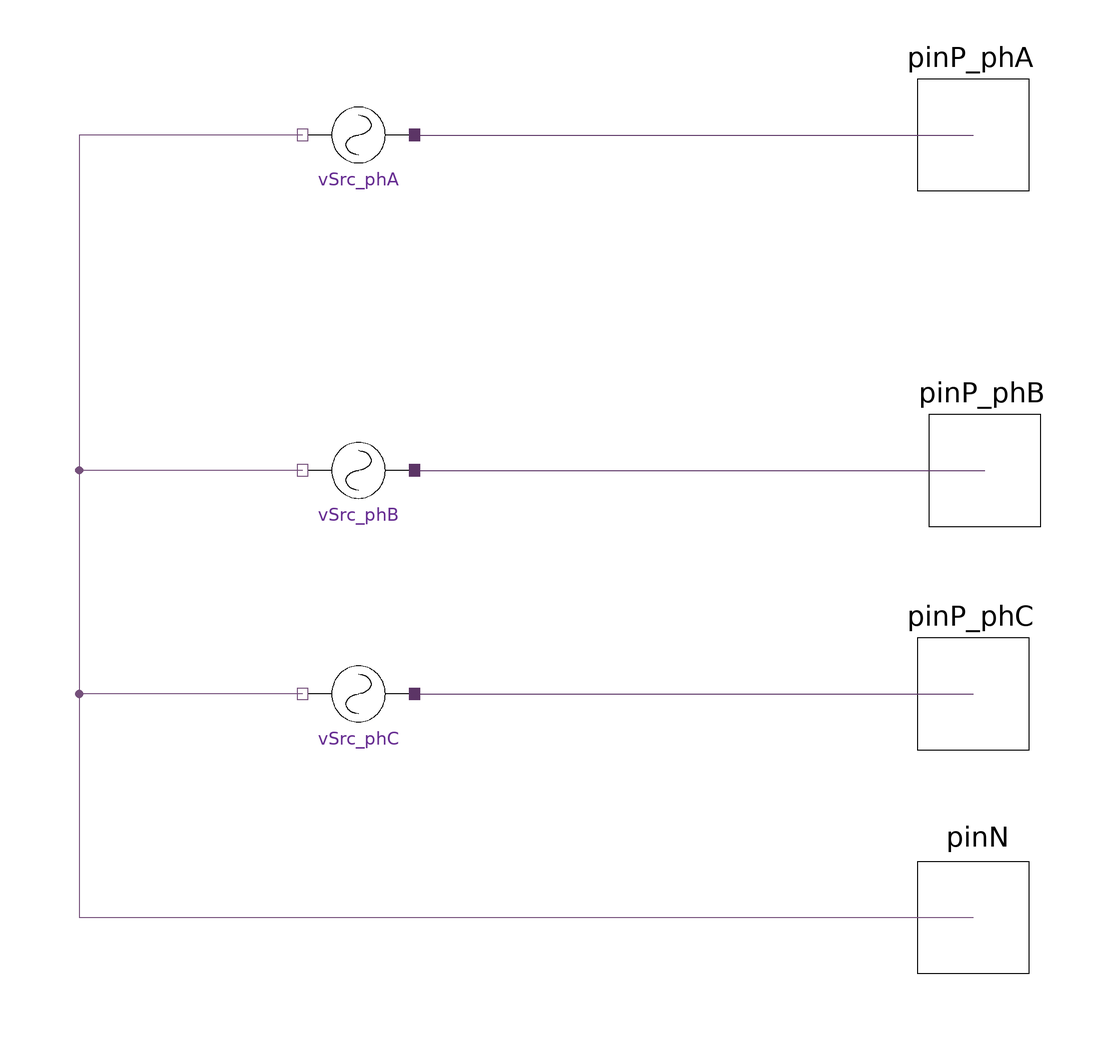

This picture is the connection diagram that the Modelica source below describes through its graphical annotations.

model VotlageSource_InternalImpedance
  "Three phase voltage source. Specify parameters as a Modelica vector {x1, x2, ...}."
  outer SystemDef systemDef;
  HPF.SinglePhase.Interface.HPin_P pinP_phA(h = systemDef.numHrm)  annotation (
    Placement(visible = true, transformation(origin = {100, 60}, extent = {{-10, -10}, {10, 10}}, rotation = 0), iconTransformation(origin = {100, 60}, extent = {{-10, -10}, {10, 10}}, rotation = 0)));
  HPF.SinglePhase.Interface.HPin_P pinP_phB(h = systemDef.numHrm)  annotation (
    Placement(visible = true, transformation(origin = {102, 0}, extent = {{-10, -10}, {10, 10}}, rotation = 0), iconTransformation(origin = {100, -2}, extent = {{-10, -10}, {10, 10}}, rotation = 0)));
  HPF.SinglePhase.Interface.HPin_P pinP_phC(h = systemDef.numHrm)  annotation (
    Placement(visible = true, transformation(origin = {100, -40}, extent = {{-10, -10}, {10, 10}}, rotation = 0), iconTransformation(origin = {100, -80}, extent = {{-10, -10}, {10, 10}}, rotation = 0)));
  HPF.SinglePhase.Interface.HPin_N pinN(h = systemDef.numHrm)  annotation (
    Placement(visible = true, transformation(origin = {100, -80}, extent = {{-10, -10}, {10, 10}}, rotation = 0), iconTransformation(origin = {0, -102}, extent = {{-10, -10}, {10, 10}}, rotation = 0)));
  HPF.SinglePhase.Sources.VoltageSource vSrc_phA( vArg = vArg_phA[1:systemDef.numHrm],vMag = vMag_phA[1:systemDef.numHrm])  annotation (
     Placement(visible = true, transformation(origin = {-10, 60}, extent = {{-10, -10}, {10, 10}}, rotation = 180)));
  HPF.SinglePhase.Sources.VoltageSource vSrc_phC(vMag = vMag_phC[1:systemDef.numHrm], vArg = vArg_phC[1:systemDef.numHrm]) annotation (
    Placement(visible = true, transformation(origin = {-10, -40}, extent = {{-10, -10}, {10, 10}}, rotation = 180)));
  HPF.SinglePhase.Sources.VoltageSource vSrc_phB(vMag = vMag_phB[1:systemDef.numHrm], vArg = vArg_phB[1:systemDef.numHrm]) annotation (
    Placement(visible = true, transformation(origin = {-10, 0}, extent = {{-10, -10}, {10, 10}}, rotation = 180)));

  parameter Modelica.SIunits.Voltage vMag_phA[:] = {1} "Phase A magnitude";
  parameter Real vArg_phA[:] = {1} "Phase A angle";
  parameter Modelica.SIunits.Voltage vMag_phB[:] = {1} "Phase B magnitude";
  parameter Real vArg_phB[:] = {1} "Phase B angle";
  parameter Modelica.SIunits.Voltage vMag_phC[:] = {1} "Phase C magnitude";
  parameter Real vArg_phC[:] = {1} "Phase C angle";

//protected

equation
  connect(vSrc_phA.pin_p, pinP_phA) annotation (
    Line(points = {{0, 60}, {98, 60}, {98, 60}, {100, 60}}, color = {92, 53, 102}));
  connect(vSrc_phA.pin_n, pinN) annotation (
    Line(points = {{-20, 60}, {-60, 60}, {-60, -80}, {100, -80}, {100, -80}}, color = {117, 80, 123}));
  connect(vSrc_phC.pin_p, pinP_phC) annotation (
    Line(points = {{0, -40}, {100, -40}, {100, -40}, {100, -40}}, color = {92, 53, 102}));
  connect(vSrc_phB.pin_p, pinP_phB) annotation (
    Line(points = {{0, 0}, {100, 0}, {100, 0}, {102, 0}}, color = {92, 53, 102}));
  connect(vSrc_phB.pin_n, pinN) annotation (
    Line(points = {{-20, 0}, {-60, 0}, {-60, -80}, {100, -80}, {100, -80}}, color = {117, 80, 123}));
  connect(vSrc_phC.pin_n, pinN) annotation (
    Line(points = {{-20, -40}, {-60, -40}, {-60, -80}, {100, -80}, {100, -80}}, color = {117, 80, 123}));

annotation (
    Icon(graphics={  Rectangle(extent = {{-100, 100}, {100, -100}}), Ellipse(origin = {-15, 7}, extent = {{-45, 53}, {75, -67}}, endAngle = 360),                                                                                                                     Line(origin = {0.249088, 0.860912}, points = {{-40.0807, -1.02713}, {-38.0807, 8.97287}, {-32.0807, 20.9729}, {-26.0807, 28.9729}, {-18.0807, 32.9729}, {-8.08074, 24.9729}, {-4.08074, 12.9729}, {-0.0807397, -1.02713}, {3.91926, -13.0271}, {5.91926, -19.0271}, {11.9193, -29.0271}, {21.9193, -35.0271}, {31.9193, -25.0271}, {35.9193, -17.0271}, {37.9193, -7.02713}, {39.9193, -1.02713}, {39.9193, -1.02713}}, smooth = Smooth.Bezier), Text(origin = {105, -93}, extent = {{-11, 3}, {35, -37}}, textString = "C"), Text(origin = {109, -15}, extent = {{-11, 3}, {35, -37}}, textString = "B"), Text(origin = {109, 61}, extent = {{-11, 3}, {35, -37}}, textString = "A"), Text(origin = {-56, 40}, lineColor = {92, 53, 102}, extent = {{-150, 60}, {254, 100}}, textString = "%name")}, coordinateSystem(initialScale = 0.1)),
    Documentation(info = "<html><head></head><body>Input data should be a Modelica or C/C++ style vector.<br><div><br></div><div>Ideal voltage source with no internal impedance.</div></body></html>"));
end VotlageSource_InternalImpedance;